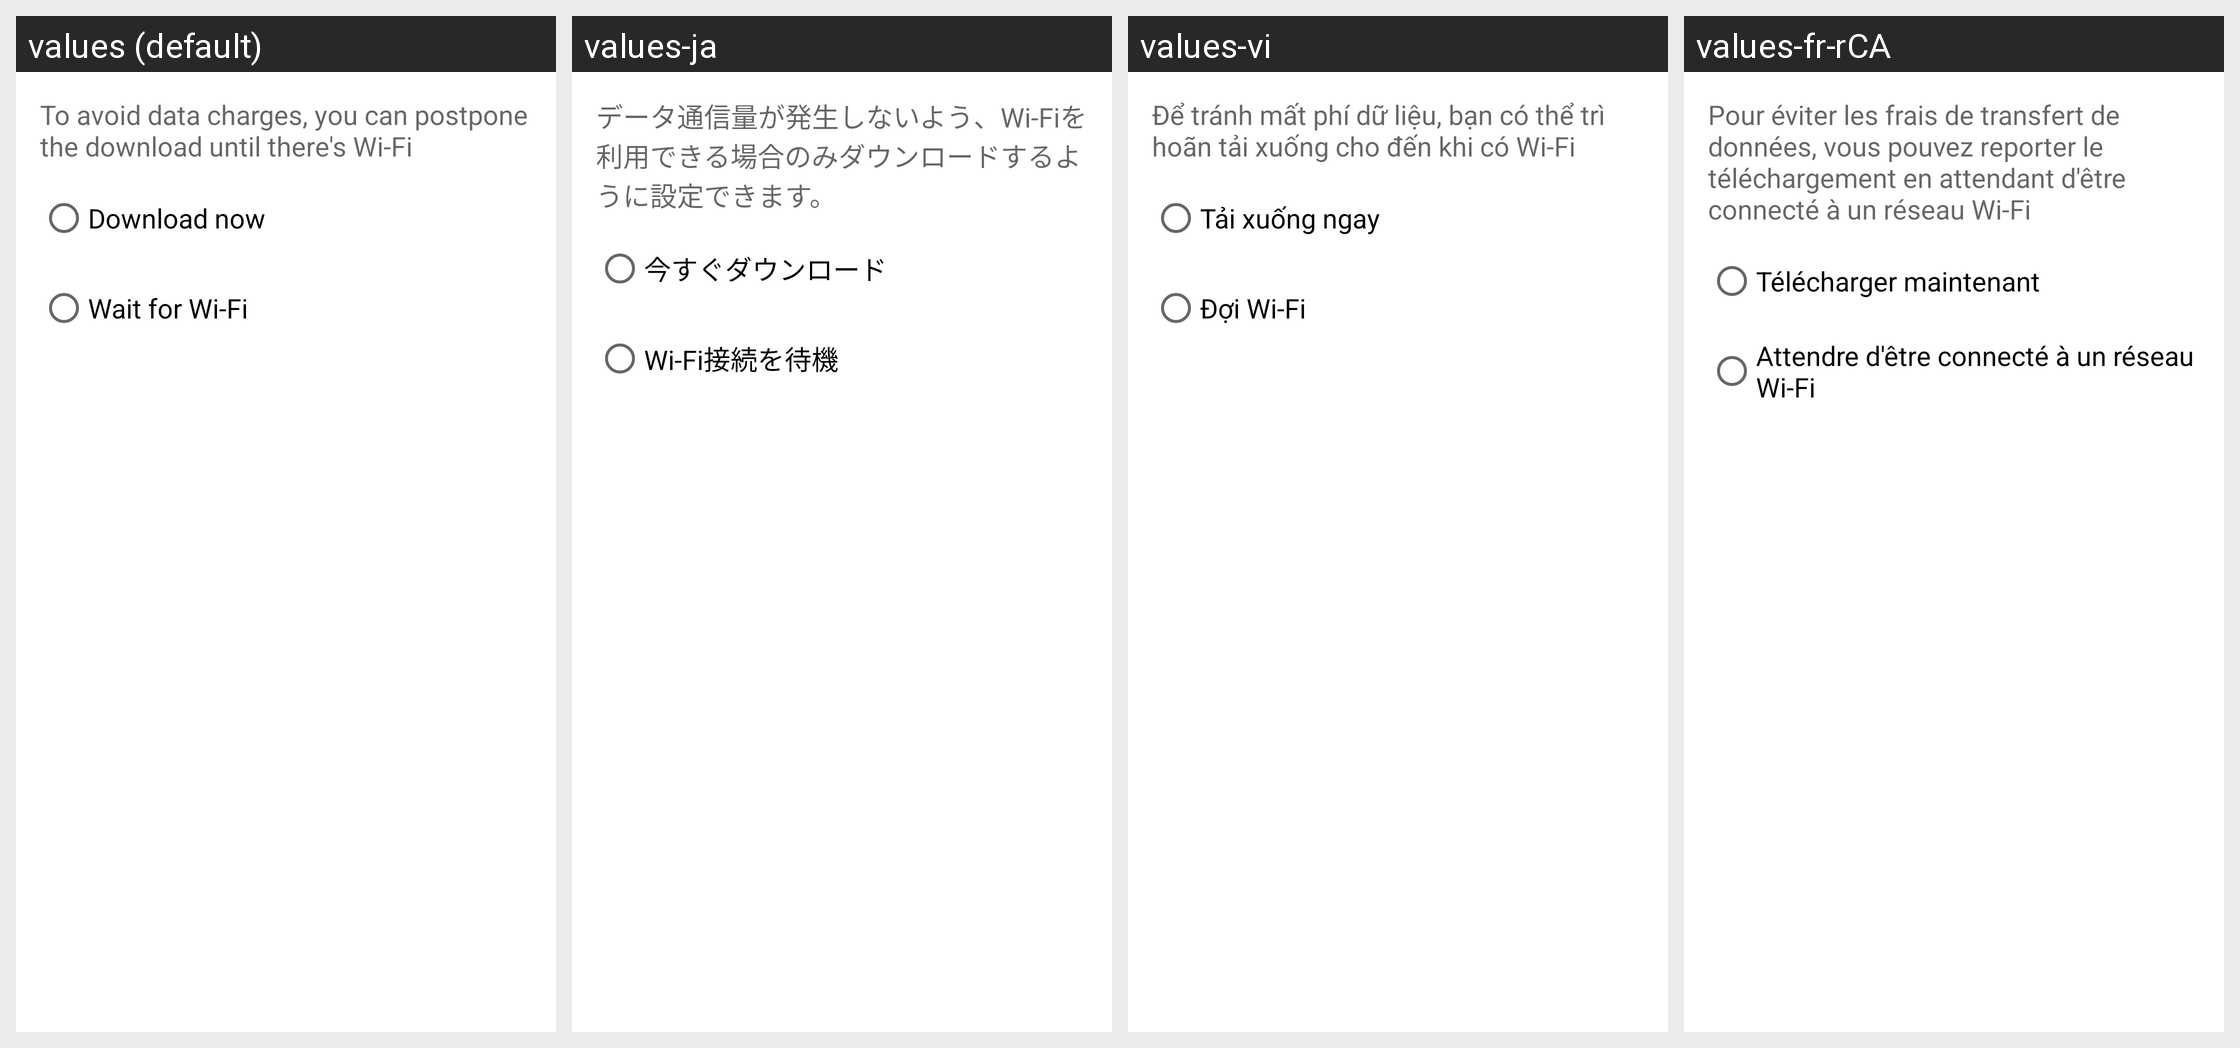

This grid shows one Android layout under several languages. Give, for every string resource on the screen, its name, the default text and each shown locale's text.
Android screen res/layout/download_network_warning_dialog.xml rendered under 4 locales, left to right: values (default), values-ja, values-vi, values-fr-rCA. Device: Nexus 5 (rendered at 1080×1920; each locale shown at half size, 540×960, under a caption strip naming it); theme Theme.MaterialComponents.DayNight.NoActionBar.
Other locales in the repository, not shown: values-af, values-am, values-ar, values-az, values-az-rAZ, values-be-rBY, values-bg, values-bn, values-bn-rBD, values-ca, values-cs, values-da, values-de, values-el, values-en-rAU, values-en-rIN, values-es, values-es-rUS, values-et, values-et-rEE, values-eu, values-eu-rES, values-fa, values-fi, values-fr, values-gl, values-gl-rES, values-gu-rIN, values-hi, values-hr, values-hu, values-hy, values-hy-rAM, values-id, values-in, values-is, values-is-rIS, values-it, values-iw, values-ka, values-ka-rGE, values-kk-rKZ, values-km, values-km-rKH, values-kn, values-kn-rIN, values-ko, values-ky, values-ky-rKG, values-lo, values-lo-rLA, values-lt, values-lv, values-mk, values-mk-rMK, values-ml, values-ml-rIN, values-mn, values-mn-rMN, values-mr, values-mr-rIN, values-ms, values-ms-rMY, values-my, values-my-rMM, values-nb, values-ne, values-ne-rNP, values-nl, values-pa-rIN, values-pl, values-pt, values-pt-rBR, values-pt-rPT, values-ro, values-ru, values-si, values-si-rLK, values-sk, values-sl, values-sq-rAL, values-sr, values-sv, values-sw, values-ta, values-ta-rIN, values-te, values-te-rIN, values-th, values-tl, values-tr, values-uk, values-ur-rPK, values-uz-rUZ, values-zh-rCN, values-zh-rHK, values-zh-rTW, values-zu.
Strings drawn on this screen, with the default value and each locale's value (text and hints the layout hard-codes, and strings that could not be matched under every locale, appear in the picture but are not listed):

use_mobile_network_warning
  values: To avoid data charges, you can postpone the download until there's Wi-Fi
  values-ja: データ通信量が発生しないよう、Wi-Fiを利用できる場合のみダウンロードするように設定できます。
  values-vi: Để tránh mất phí dữ liệu, bạn có thể trì hoãn tải xuống cho đến khi có Wi-Fi
  values-fr-rCA: Pour éviter les frais de transfert de données, vous pouvez reporter le téléchargement en attendant d'être connecté à un réseau Wi-Fi

download_now_radio_button
  values: Download now
  values-ja: 今すぐダウンロード
  values-vi: Tải xuống ngay
  values-fr-rCA: Télécharger maintenant

wait_for_wifi_radio_button
  values: Wait for Wi-Fi
  values-ja: Wi-Fi接続を待機
  values-vi: Đợi Wi-Fi
  values-fr-rCA: Attendre d'être connecté à un réseau Wi-Fi
